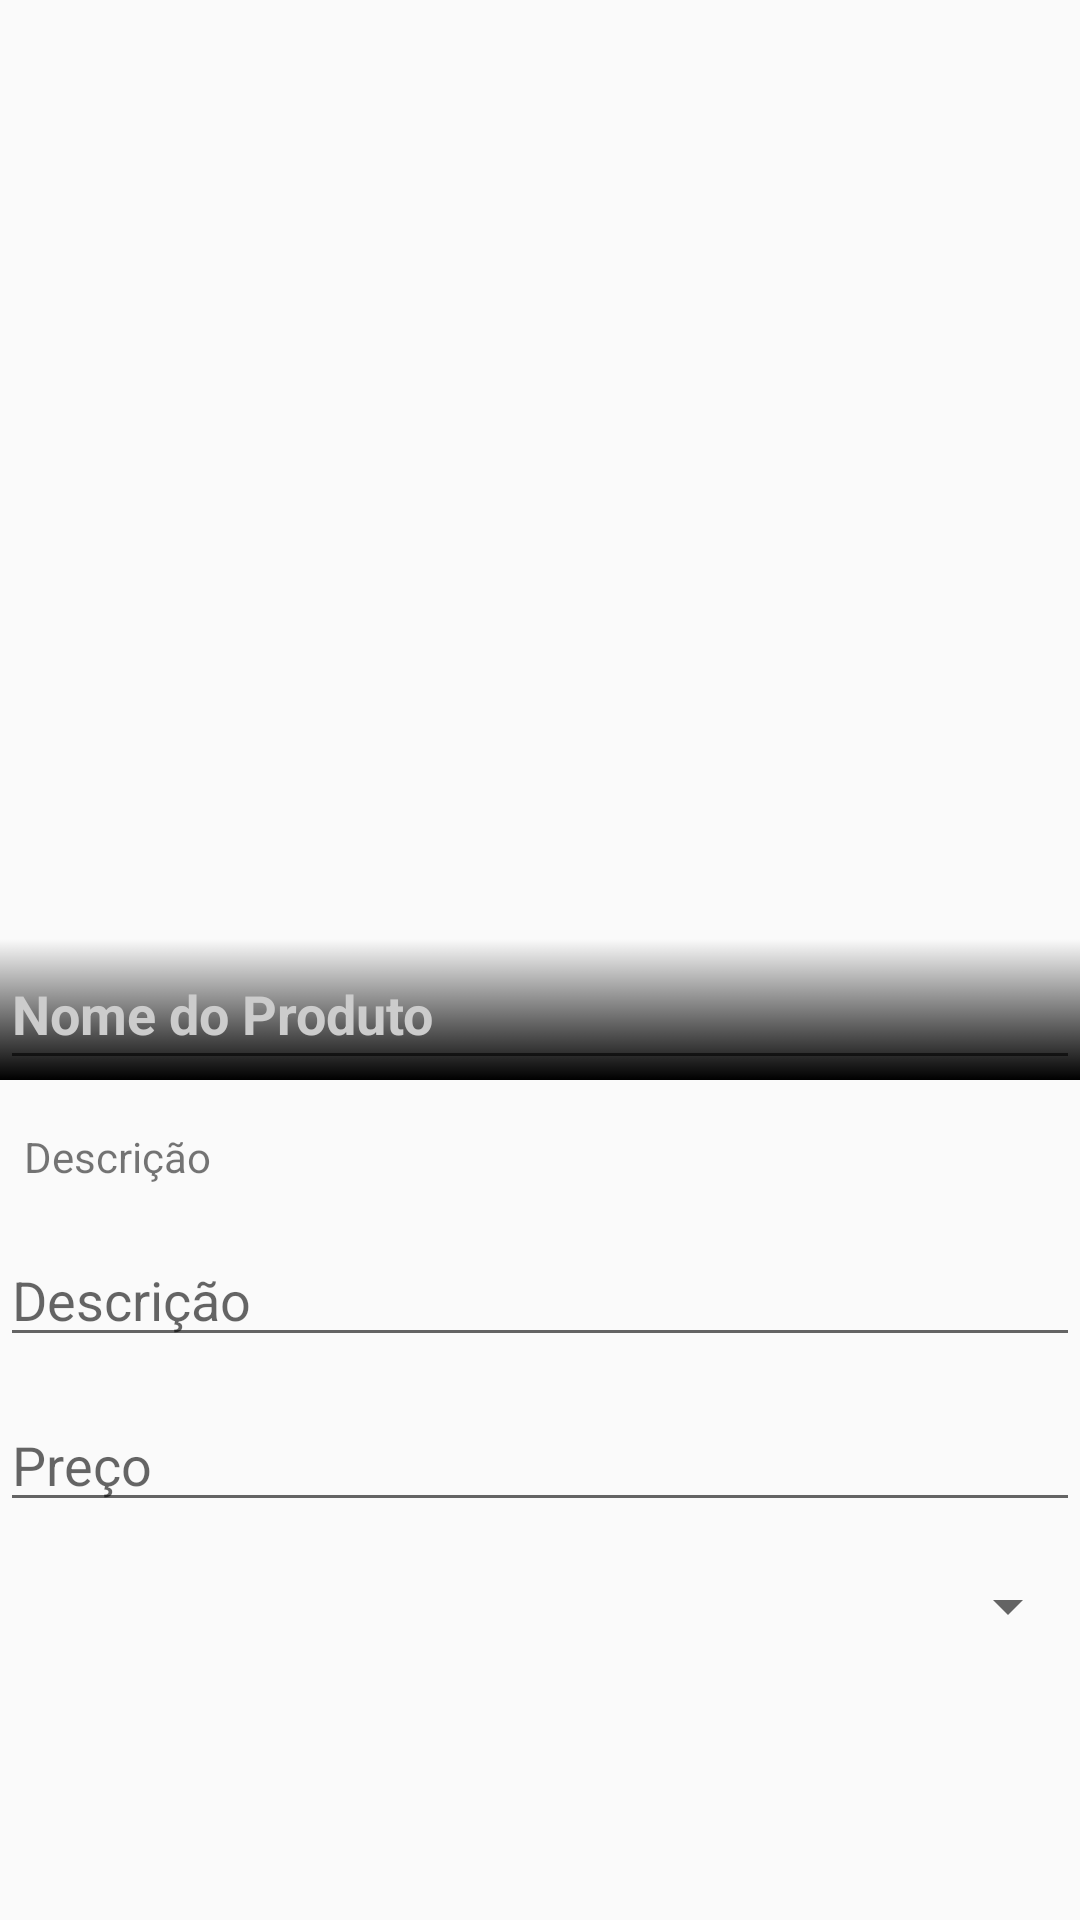

The Android layout XML behind this screen, and the referenced resources:
<!-- AndroidManifest.xml: application theme AppTheme -->
<!-- res/layout/activity_modify_product.xml -->
<?xml version="1.0" encoding="utf-8"?>
<android.support.constraint.ConstraintLayout xmlns:android="http://schemas.android.com/apk/res/android"
    xmlns:app="http://schemas.android.com/apk/res-auto"
    xmlns:tools="http://schemas.android.com/tools"
    android:layout_width="match_parent"
    android:layout_height="match_parent"
    tools:context=".ModifyProductActivity">

    <ScrollView
        android:layout_width="0dp"
        android:layout_height="match_parent"
        android:fillViewport="true"
        app:layout_constraintBottom_toBottomOf="parent"
        app:layout_constraintEnd_toEndOf="parent"
        app:layout_constraintStart_toStartOf="parent"
        app:layout_constraintTop_toTopOf="parent">

        <android.support.constraint.ConstraintLayout xmlns:android="http://schemas.android.com/apk/res/android"
            xmlns:app="http://schemas.android.com/apk/res-auto"
            xmlns:tools="http://schemas.android.com/tools"
            android:id="@+id/constraintLayout"
            android:layout_width="match_parent"
            android:layout_height="match_parent"
            android:orientation="vertical"
            android:scrollbars="vertical">

            <ImageView
                android:id="@+id/image"
                android:layout_width="0dp"
                android:layout_height="0dp"
                android:contentDescription="ItemFoto"
                android:scaleType="centerCrop"
                app:layout_constraintDimensionRatio="w,1:1"
                app:layout_constraintEnd_toEndOf="parent"
                app:layout_constraintHorizontal_bias="0.4"
                app:layout_constraintStart_toStartOf="parent"
                app:layout_constraintTop_toTopOf="parent"
                app:srcCompat="@drawable/logo" />

            <LinearLayout
                android:id="@+id/linearLayout"
                android:layout_width="0dp"
                android:layout_height="47dp"
                android:background="@drawable/gradient_background"
                android:focusableInTouchMode="true"
                android:orientation="vertical"
                app:layout_constraintBottom_toBottomOf="@+id/image"
                app:layout_constraintEnd_toEndOf="parent"
                app:layout_constraintStart_toStartOf="parent">

                <EditText
                    android:id="@+id/edtNome"
                    android:layout_width="match_parent"
                    android:layout_height="match_parent"
                    android:layout_gravity="bottom|start"
                    android:ems="10"
                    android:hint="Nome do Produto"
                    android:inputType="textPersonName"
                    android:textColor="#ffffffff"
                    android:textColorHint="#ccc"
                    android:textStyle="bold" />
            </LinearLayout>

            <TextView
                android:id="@+id/txtDescription"
                android:layout_width="wrap_content"
                android:layout_height="wrap_content"
                android:layout_marginStart="8dp"
                android:layout_marginTop="16dp"
                android:text="Descrição"
                app:layout_constraintStart_toStartOf="parent"
                app:layout_constraintTop_toBottomOf="@+id/linearLayout" />

            <EditText
                android:id="@+id/edtDescription"
                android:layout_width="0dp"
                android:layout_height="wrap_content"
                android:layout_marginTop="16dp"
                android:ems="10"
                android:hint="Descrição"
                android:inputType="textPersonName"
                app:layout_constraintEnd_toEndOf="parent"
                app:layout_constraintStart_toStartOf="parent"
                app:layout_constraintTop_toBottomOf="@+id/txtDescription" />

            <Spinner
                android:id="@+id/spinner"
                android:layout_width="0dp"
                android:layout_height="wrap_content"
                android:layout_marginTop="16dp"
                android:gravity="center|end"
                app:layout_constraintEnd_toEndOf="parent"
                app:layout_constraintStart_toStartOf="parent"
                app:layout_constraintTop_toBottomOf="@+id/edtPrice" />

            <EditText
                android:id="@+id/edtPrice"
                android:layout_width="0dp"
                android:layout_height="39dp"
                android:layout_marginTop="16dp"
                android:ems="10"
                android:hint="Preço"
                android:inputType="numberDecimal"
                app:layout_constraintEnd_toEndOf="parent"
                app:layout_constraintHorizontal_bias="0.0"
                app:layout_constraintStart_toStartOf="parent"
                app:layout_constraintTop_toBottomOf="@+id/edtDescription" />

        </android.support.constraint.ConstraintLayout>
    </ScrollView>

</android.support.constraint.ConstraintLayout>
<!-- resources referenced by this layout -->
<resources>
  <!-- drawable gradient_background (drawable) -->
  <?xml version="1.0" encoding="utf-8"?>
  <selector xmlns:android="http://schemas.android.com/apk/res/android">
  <item>
      <shape>
          <gradient
              android:angle="270"
              android:endColor="#000"
              android:startColor="#00000000"
              android:type="linear" />
      </shape>
  </item>
  </selector>
  <!-- drawable logo: png bitmap (drawable, 80993 bytes) -->
  <style name="AppTheme" parent="Theme.AppCompat.Light.DarkActionBar">
          
          <item name="colorPrimary">@color/colorPrimary</item>
          <item name="colorPrimaryDark">@color/colorPrimaryDark</item>
          <item name="colorAccent">@color/colorAccent</item>
      </style>
  <color name="colorPrimary">#78909c</color>
  <color name="colorPrimaryDark">#546e7a</color>
  <color name="colorAccent">#558B2F</color>
</resources>
